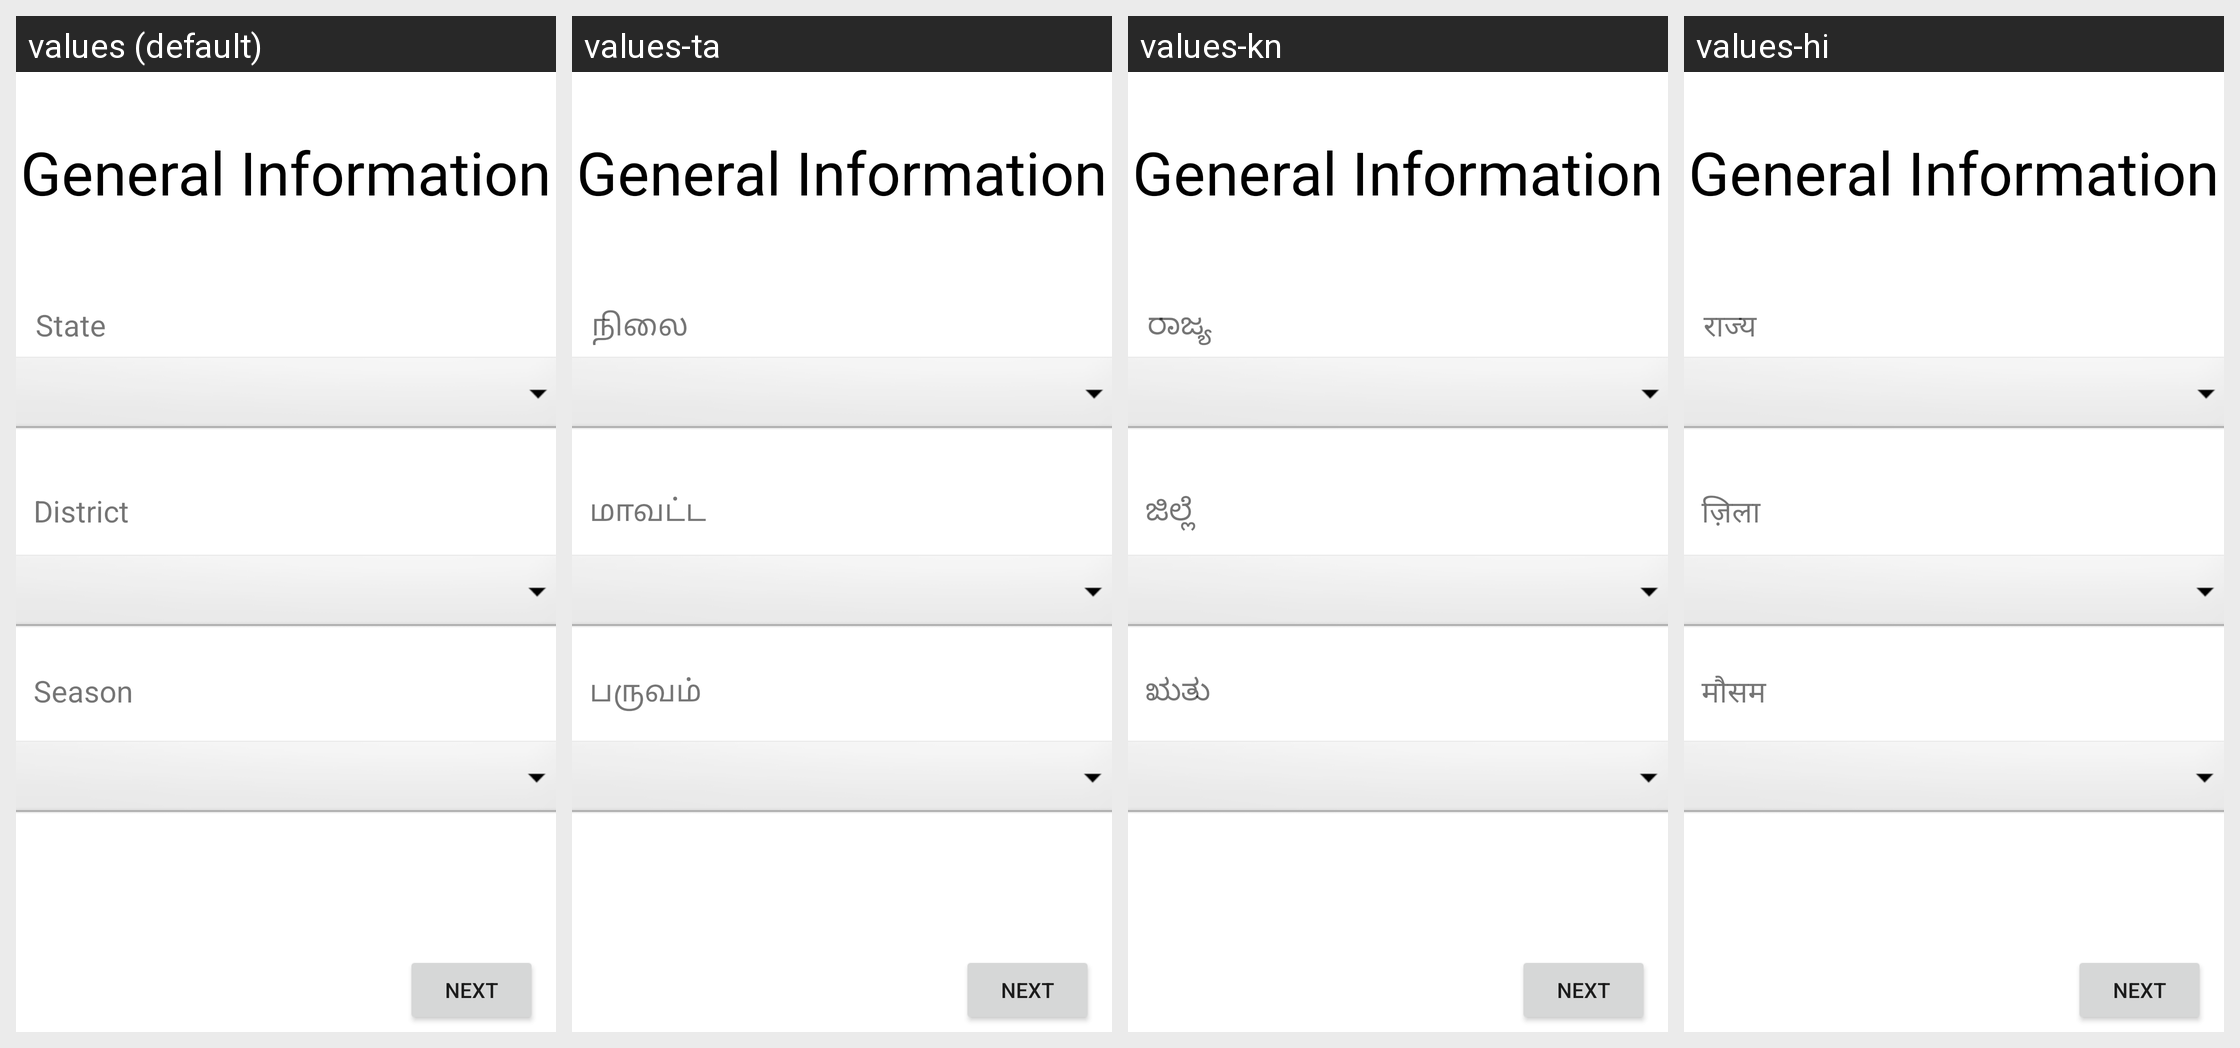

Translations of the strings shown on this Android screen, per locale in the grid:
Android screen res/layout/activity_information.xml rendered under 4 locales, left to right: values (default), values-ta, values-kn, values-hi. Device: Nexus 5 (rendered at 1080×1920; each locale shown at half size, 540×960, under a caption strip naming it); theme Theme.Fasal.
Other locales in the repository, not shown: values-ml.
Strings drawn on this screen, with the default value and each locale's value (text and hints the layout hard-codes appear in the picture but are not listed):

state
  values: State
  values-ta: நிலை
  values-kn: ರಾಜ್ಯ
  values-hi: राज्य

distric
  values: District
  values-ta: மாவட்டம்
  values-kn: ಜಿಲ್ಲೆ
  values-hi: ज़िला

season
  values: Season
  values-ta: பருவம்
  values-kn: ಋತು
  values-hi: मौसम
